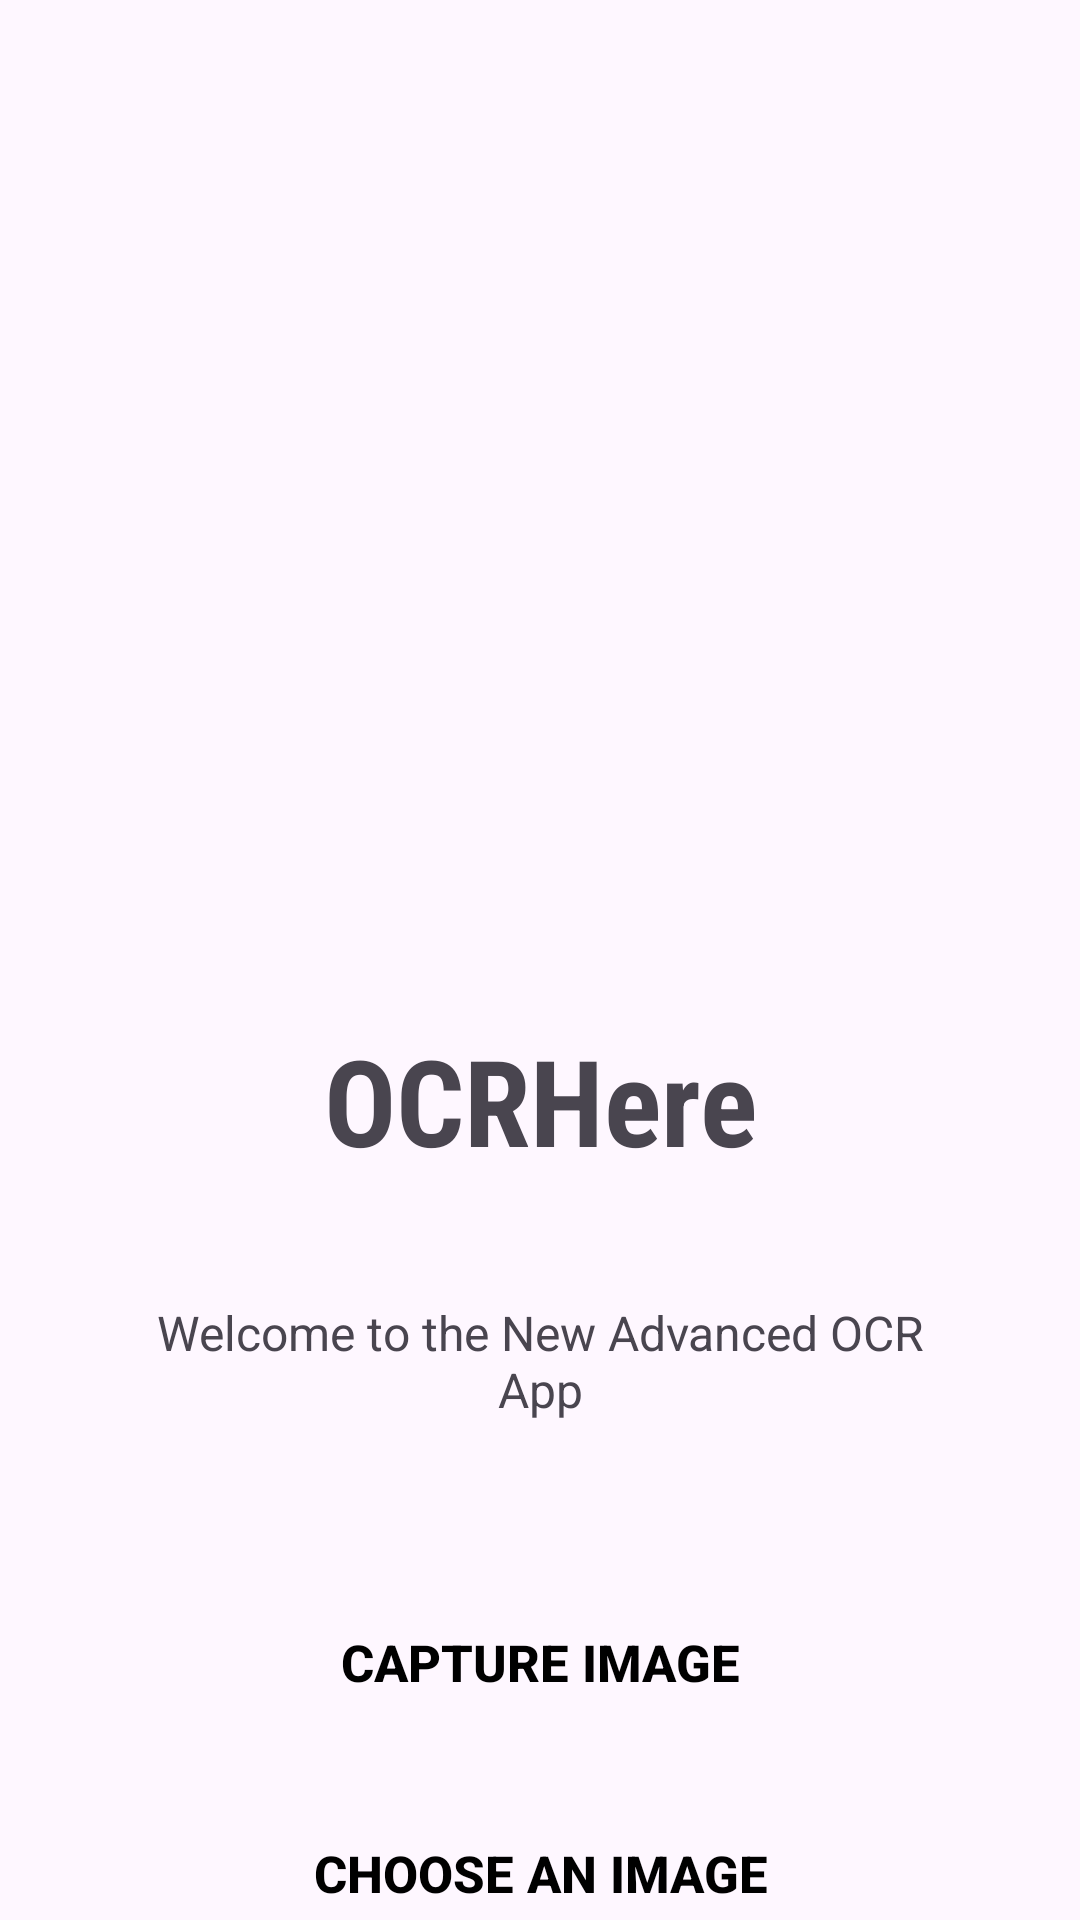

Here is an Android app screen rendered from its layout file. Give the layout XML and the strings, colors and styles it references.
<!-- AndroidManifest.xml: application theme Theme.OCRHere -->
<!-- res/layout/activity_main.xml -->
<?xml version="1.0" encoding="utf-8"?>
<RelativeLayout xmlns:android="http://schemas.android.com/apk/res/android"
    xmlns:app="http://schemas.android.com/apk/res-auto"
    xmlns:tools="http://schemas.android.com/tools"
    android:layout_width="match_parent"
    android:layout_height="match_parent"
    tools:context=".MainActivity">

    <ImageView
        android:id="@+id/image"
        android:layout_width="match_parent"
        android:layout_height="200dp"
        android:layout_centerHorizontal="true"
        android:layout_marginTop="110dp"
        android:contentDescription="@string/app_image"
        android:src="@mipmap/ic_banner" />

    <TextView
        android:id="@+id/text5"
        android:layout_width="match_parent"
        android:layout_height="wrap_content"
        android:layout_below="@+id/image"
        android:layout_marginTop="30dp"
        android:fontFamily="sans-serif-condensed"
        android:gravity="center_horizontal"
        android:orientation="horizontal"
        android:shadowColor="@color/grey"
        android:shadowDx="3.5"
        android:shadowDy="2.2"
        android:text="@string/app_name"
        android:textSize="40sp"
        android:textStyle="bold" />

    <TextView
        android:id="@+id/text2"
        android:layout_width="match_parent"
        android:layout_height="wrap_content"
        android:layout_below="@id/text5"
        android:layout_centerHorizontal="true"
        android:layout_centerVertical="true"
        android:layout_marginStart="40dp"
        android:layout_marginTop="30dp"
        android:layout_marginEnd="40dp"
        android:padding="10dp"
        android:text="@string/welcome"
        android:textAlignment="center"
        android:textSize="16sp" />

    <Button
        android:id="@+id/btn"
        android:layout_width="match_parent"
        android:layout_height="50dp"
        android:layout_below="@+id/text2"
        android:layout_centerHorizontal="true"
        android:layout_marginStart="80dp"
        android:layout_marginTop="45dp"
        android:layout_marginEnd="80dp"
        android:background="@drawable/button_background"
        android:text="@string/capture_image"
        android:textColor="@color/black"
        android:textSize="17sp"
        android:textStyle="bold"
        app:backgroundTint="@color/yellow" />

    <Button
        android:id="@+id/btn5"
        android:layout_width="match_parent"
        android:layout_height="50dp"
        android:layout_below="@+id/btn"
        android:layout_centerHorizontal="true"
        android:layout_marginStart="80dp"
        android:layout_marginTop="30dp"
        android:layout_marginEnd="80dp"
        android:background="@drawable/button_background"
        android:text="@string/choose_an_image"
        android:textColor="@color/black"
        android:textSize="17sp"
        android:textStyle="bold"
        app:backgroundTint="@color/yellow" />
</RelativeLayout>
<!-- resources referenced by this layout -->
<resources>
  <color name="black">#000000</color>
  <color name="grey">#808080</color>
  <color name="yellow">#ffa500</color>
  <string name="app_image">App-Image</string>
  <string name="app_name">OCRHere</string>
  <string name="capture_image">Capture Image</string>
  <string name="choose_an_image">Choose an Image</string>
  <string name="welcome">Welcome to the New Advanced OCR App</string>
  <style name="Theme.OCRHere" parent="Base.Theme.OCRHere" />
  <style name="Base.Theme.OCRHere" parent="Theme.Material3.DayNight.NoActionBar">
          <item name="colorPrimary">@color/white</item>
          <item name="colorPrimaryDark">@color/yellow</item>
      </style>
  <color name="white">#FFFFFF</color>
</resources>
